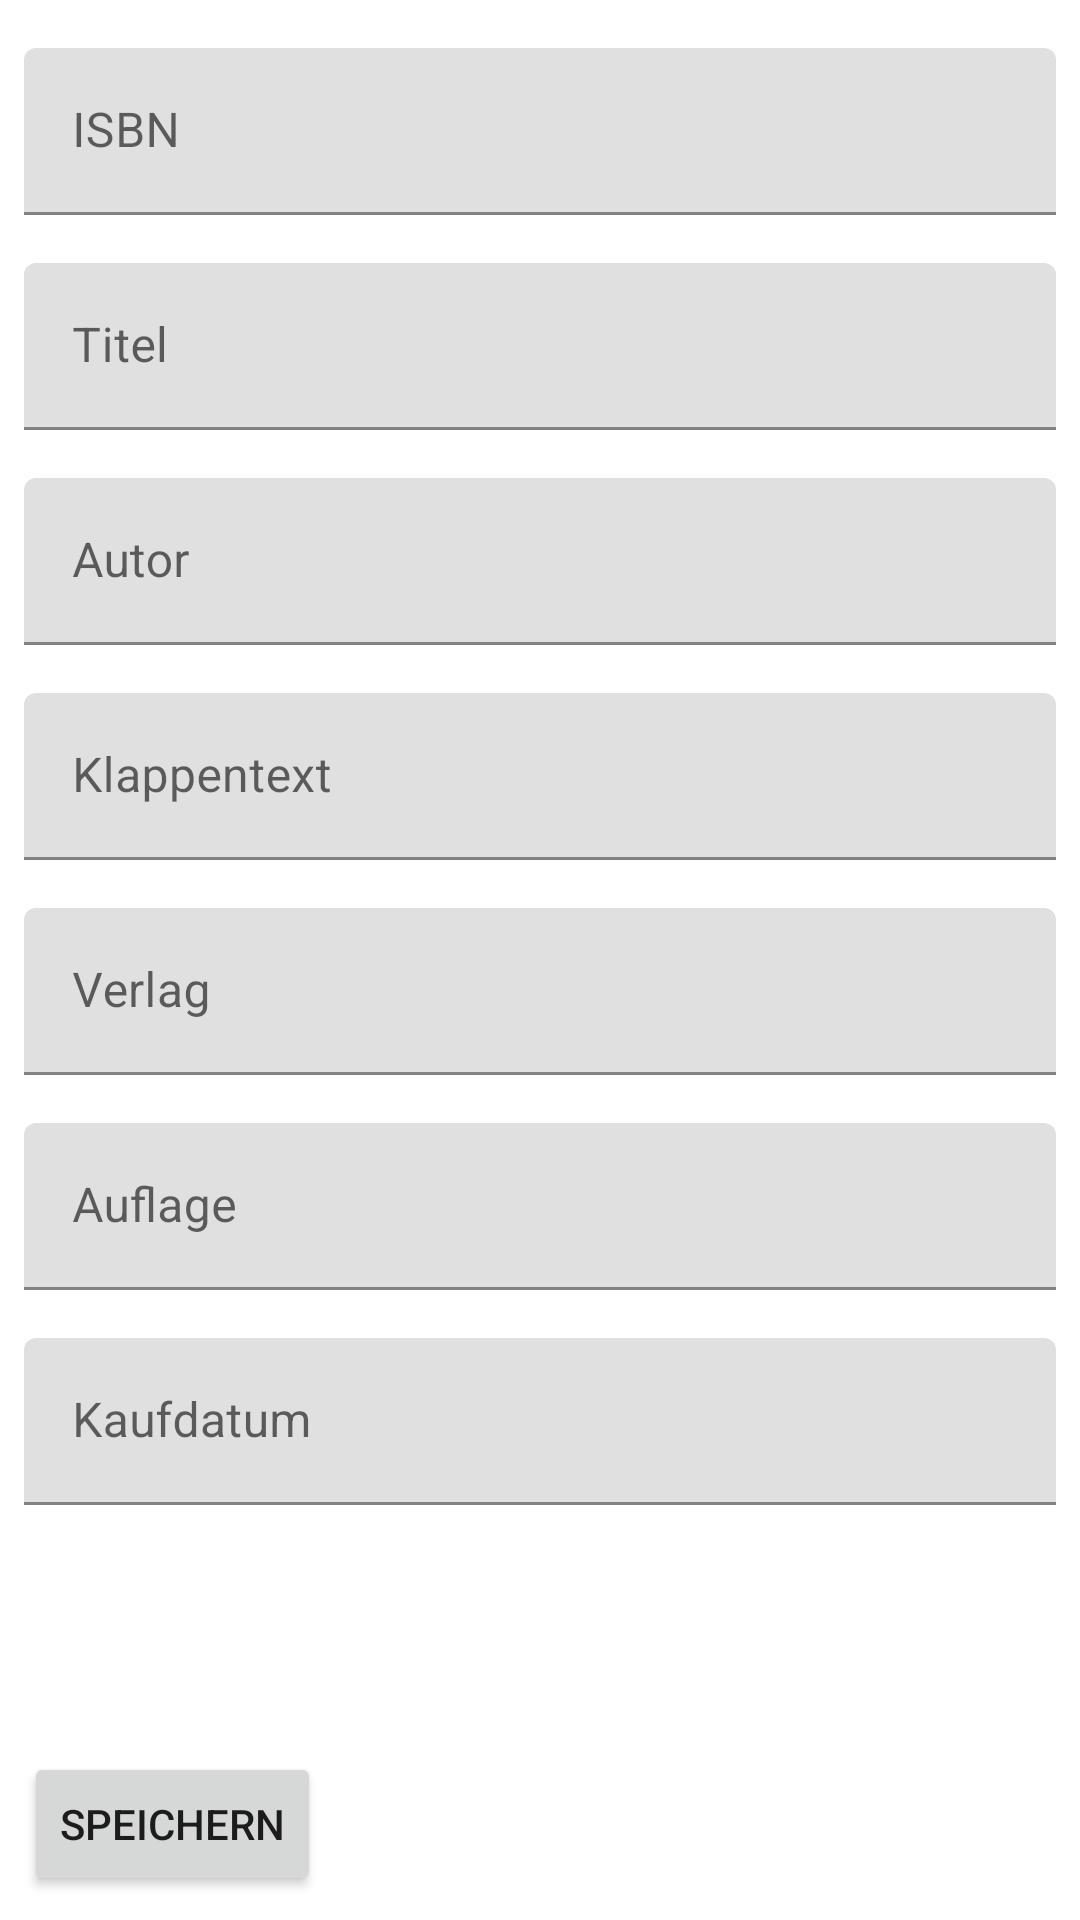

Android layout source for this screen:
<!-- AndroidManifest.xml: application theme Theme.SchnüffisMangaSammlung -->
<!-- res/layout/fragment_second.xml -->
<?xml version="1.0" encoding="utf-8"?>
<androidx.constraintlayout.widget.ConstraintLayout xmlns:android="http://schemas.android.com/apk/res/android"
    xmlns:app="http://schemas.android.com/apk/res-auto"
    xmlns:tools="http://schemas.android.com/tools"
    android:layout_width="match_parent"
    android:layout_height="match_parent"
    tools:context=".SecondFragment">

    <ScrollView
        android:layout_width="match_parent"
        android:layout_height="match_parent"
        android:layout_marginBottom="65dp"
        app:layout_constraintBottom_toBottomOf="parent">

        <LinearLayout
            android:layout_width="match_parent"
            android:layout_height="wrap_content"
            android:orientation="vertical">

            <androidx.constraintlayout.widget.ConstraintLayout
                android:layout_width="match_parent"
                android:layout_height="match_parent">

                <com.google.android.material.textfield.TextInputLayout
                    android:id="@+id/isbnEdittextLayout"
                    android:layout_width="match_parent"
                    android:layout_height="wrap_content"
                    android:layout_marginStart="8dp"
                    android:layout_marginTop="16dp"
                    android:layout_marginEnd="8dp"
                    app:layout_constraintEnd_toEndOf="parent"
                    app:layout_constraintStart_toStartOf="parent"
                    app:layout_constraintTop_toTopOf="parent">

                    <com.google.android.material.textfield.TextInputEditText
                        android:id="@+id/isbnEdittext"
                        android:layout_width="match_parent"
                        android:layout_height="wrap_content"
                        android:hint="@string/ISBN_label"
                        android:inputType="number"
                        android:imeOptions="actionSearch"
                        android:imeActionLabel="Search"
                        android:imeActionId="123" />
                </com.google.android.material.textfield.TextInputLayout>


                <com.google.android.material.textfield.TextInputLayout
                    android:id="@+id/titleEdittextLayout"
                    android:layout_width="match_parent"
                    android:layout_height="wrap_content"
                    android:layout_marginStart="8dp"
                    android:layout_marginTop="16dp"
                    android:layout_marginEnd="8dp"
                    app:layout_constraintEnd_toEndOf="parent"
                    app:layout_constraintStart_toStartOf="parent"
                    app:layout_constraintTop_toBottomOf="@id/isbnEdittextLayout">

                    <com.google.android.material.textfield.TextInputEditText
                        android:id="@+id/titleEdittext"
                        android:layout_width="match_parent"
                        android:layout_height="wrap_content"
                        android:hint="@string/title_label" />
                </com.google.android.material.textfield.TextInputLayout>

                <com.google.android.material.textfield.TextInputLayout
                    android:id="@+id/authorEdittextLayout"
                    android:layout_width="match_parent"
                    android:layout_height="wrap_content"
                    android:layout_marginStart="8dp"
                    android:layout_marginTop="16dp"
                    android:layout_marginEnd="8dp"
                    app:layout_constraintEnd_toEndOf="parent"
                    app:layout_constraintStart_toStartOf="parent"
                    app:layout_constraintTop_toBottomOf="@+id/titleEdittextLayout">

                    <com.google.android.material.textfield.TextInputEditText
                        android:id="@+id/authorEdittext"
                        android:layout_width="match_parent"
                        android:layout_height="wrap_content"
                        android:hint="@string/author_label" />
                </com.google.android.material.textfield.TextInputLayout>

                <com.google.android.material.textfield.TextInputLayout
                    android:id="@+id/synopsisEdittextLayout"
                    android:layout_width="match_parent"
                    android:layout_height="wrap_content"
                    android:layout_marginStart="8dp"
                    android:layout_marginTop="16dp"
                    android:layout_marginEnd="8dp"
                    app:layout_constraintEnd_toEndOf="parent"
                    app:layout_constraintStart_toStartOf="parent"
                    app:layout_constraintTop_toBottomOf="@+id/authorEdittextLayout">

                    <com.google.android.material.textfield.TextInputEditText
                        android:id="@+id/synopsisEdittext"
                        android:layout_width="match_parent"
                        android:layout_height="wrap_content"
                        android:hint="@string/synopsis_label" />
                </com.google.android.material.textfield.TextInputLayout>

                <com.google.android.material.textfield.TextInputLayout
                    android:id="@+id/publisherEdittextLayout"
                    android:layout_width="match_parent"
                    android:layout_height="wrap_content"
                    android:layout_marginStart="8dp"
                    android:layout_marginTop="16dp"
                    android:layout_marginEnd="8dp"
                    app:layout_constraintEnd_toEndOf="parent"
                    app:layout_constraintStart_toStartOf="parent"
                    app:layout_constraintTop_toBottomOf="@+id/synopsisEdittextLayout">

                    <com.google.android.material.textfield.TextInputEditText
                        android:id="@+id/publisherEdittext"
                        android:layout_width="match_parent"
                        android:layout_height="wrap_content"
                        android:hint="@string/publisher_label" />
                </com.google.android.material.textfield.TextInputLayout>

                <com.google.android.material.textfield.TextInputLayout
                    android:id="@+id/editionEdittextLayout"
                    android:layout_width="match_parent"
                    android:layout_height="wrap_content"
                    android:layout_marginStart="8dp"
                    android:layout_marginTop="16dp"
                    android:layout_marginEnd="8dp"
                    app:layout_constraintEnd_toEndOf="parent"
                    app:layout_constraintStart_toStartOf="parent"
                    app:layout_constraintTop_toBottomOf="@+id/publisherEdittextLayout">

                    <com.google.android.material.textfield.TextInputEditText
                        android:id="@+id/editionEdittext"
                        android:layout_width="match_parent"
                        android:layout_height="wrap_content"
                        android:hint="@string/edition_label"
                        android:inputType="number" />
                </com.google.android.material.textfield.TextInputLayout>

                <com.google.android.material.textfield.TextInputLayout
                    android:id="@+id/purchaseDateEdittextLayout"
                    android:layout_width="match_parent"
                    android:layout_height="wrap_content"
                    android:layout_marginStart="8dp"
                    android:layout_marginTop="16dp"
                    android:layout_marginEnd="8dp"
                    app:layout_constraintEnd_toEndOf="parent"
                    app:layout_constraintStart_toStartOf="parent"
                    app:layout_constraintTop_toBottomOf="@+id/editionEdittextLayout">

                    <com.google.android.material.textfield.TextInputEditText
                        android:id="@+id/purchaseDateEdittext"
                        android:layout_width="match_parent"
                        android:layout_height="wrap_content"
                        android:hint="@string/purchaseDate_label"
                        android:inputType="datetime|date" />
                </com.google.android.material.textfield.TextInputLayout>

            </androidx.constraintlayout.widget.ConstraintLayout>
        </LinearLayout>
    </ScrollView>

    <androidx.constraintlayout.widget.ConstraintLayout
        android:layout_width="match_parent"
        android:layout_height="match_parent">

        <Button
            android:id="@+id/save_button"
            android:layout_width="wrap_content"
            android:layout_height="wrap_content"
            android:layout_marginStart="8dp"
            android:layout_marginBottom="8dp"
            android:text="@string/label_save_button"
            app:layout_constraintBottom_toBottomOf="parent"
            app:layout_constraintStart_toStartOf="parent" />
    </androidx.constraintlayout.widget.ConstraintLayout>

</androidx.constraintlayout.widget.ConstraintLayout>
<!-- resources referenced by this layout -->
<resources>
  <string name="ISBN_label" tools:ignore="ExtraTranslation">ISBN</string>
  <string name="author_label">Autor</string>
  <string name="edition_label">Auflage</string>
  <string name="label_save_button">Speichern</string>
  <string name="publisher_label">Verlag</string>
  <string name="purchaseDate_label">Kaufdatum</string>
  <string name="synopsis_label">Klappentext</string>
  <string name="title_label">Titel</string>
  <style name="Theme.SchnüffisMangaSammlung" parent="Theme.MaterialComponents.DayNight.DarkActionBar">
          
          <item name="colorPrimary">@color/purple_500</item>
          <item name="colorPrimaryVariant">@color/purple_700</item>
          <item name="colorOnPrimary">@color/white</item>
          
          <item name="colorSecondary">@color/teal_200</item>
          <item name="colorSecondaryVariant">@color/teal_700</item>
          <item name="colorOnSecondary">@color/black</item>
          
          <item name="android:statusBarColor">?attr/colorPrimaryVariant</item>
          
      </style>
  <!-- not gathered from this repository: default colours our renderer supplied (Android Studio template values) -->
  <color name="purple_500">#FF6200EE</color>
  <color name="purple_700">#FF3700B3</color>
  <color name="teal_200">#FF03DAC5</color>
  <color name="teal_700">#FF018786</color>
  <color name="black">#FF000000</color>
  <color name="white">#FFFFFFFF</color>
</resources>
